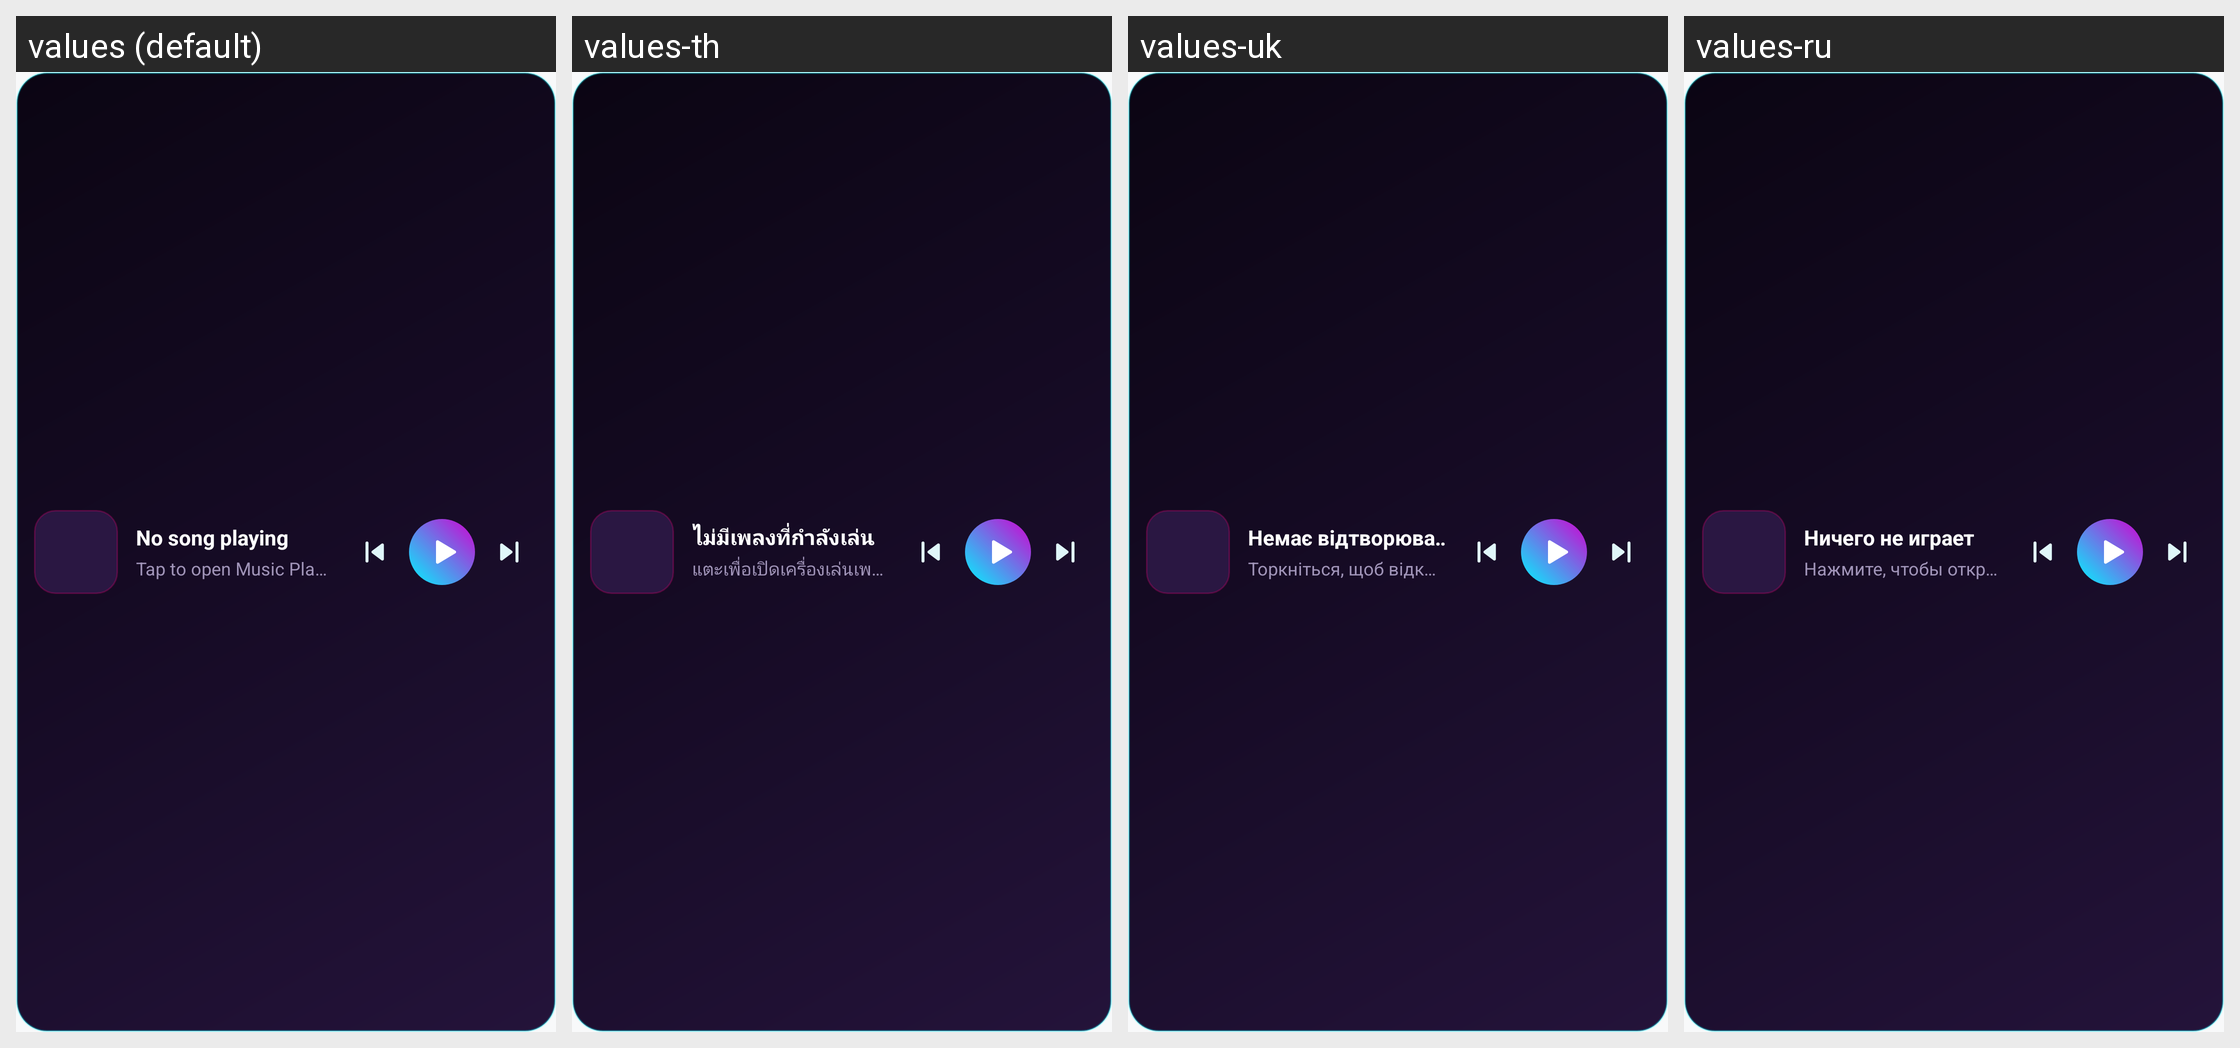

The Android screen above is rendered under several locales of the same app. Produce the string resources it draws, with the default and per-locale values.
Android screen res/layout/widget_music_player.xml rendered under 4 locales, left to right: values (default), values-th, values-uk, values-ru. Device: Nexus 5 (rendered at 1080×1920; each locale shown at half size, 540×960, under a caption strip naming it); theme Theme.MusicPlayerApp.
Other locales in the repository, not shown: values-ar, values-bn, values-cs, values-de, values-es, values-fa, values-fr, values-hi, values-id, values-it, values-ja, values-ko, values-ms, values-pl, values-pt, values-sv, values-tr, values-vi, values-zh-rCN, values-zh-rTW.
Strings drawn on this screen, with the default value and each locale's value (text and hints the layout hard-codes, and strings that could not be matched under every locale, appear in the picture but are not listed):

widget_no_song
  values: No song playing
  values-th: ไม่มีเพลงที่กำลังเล่น
  values-uk: Немає відтворюваної пісні
  values-ru: Ничего не играет

widget_tap_to_play
  values: Tap to open Music Player
  values-th: แตะเพื่อเปิดเครื่องเล่นเพลง
  values-uk: Торкніться, щоб відкрити Музичний плеєр
  values-ru: Нажмите, чтобы открыть плеер
